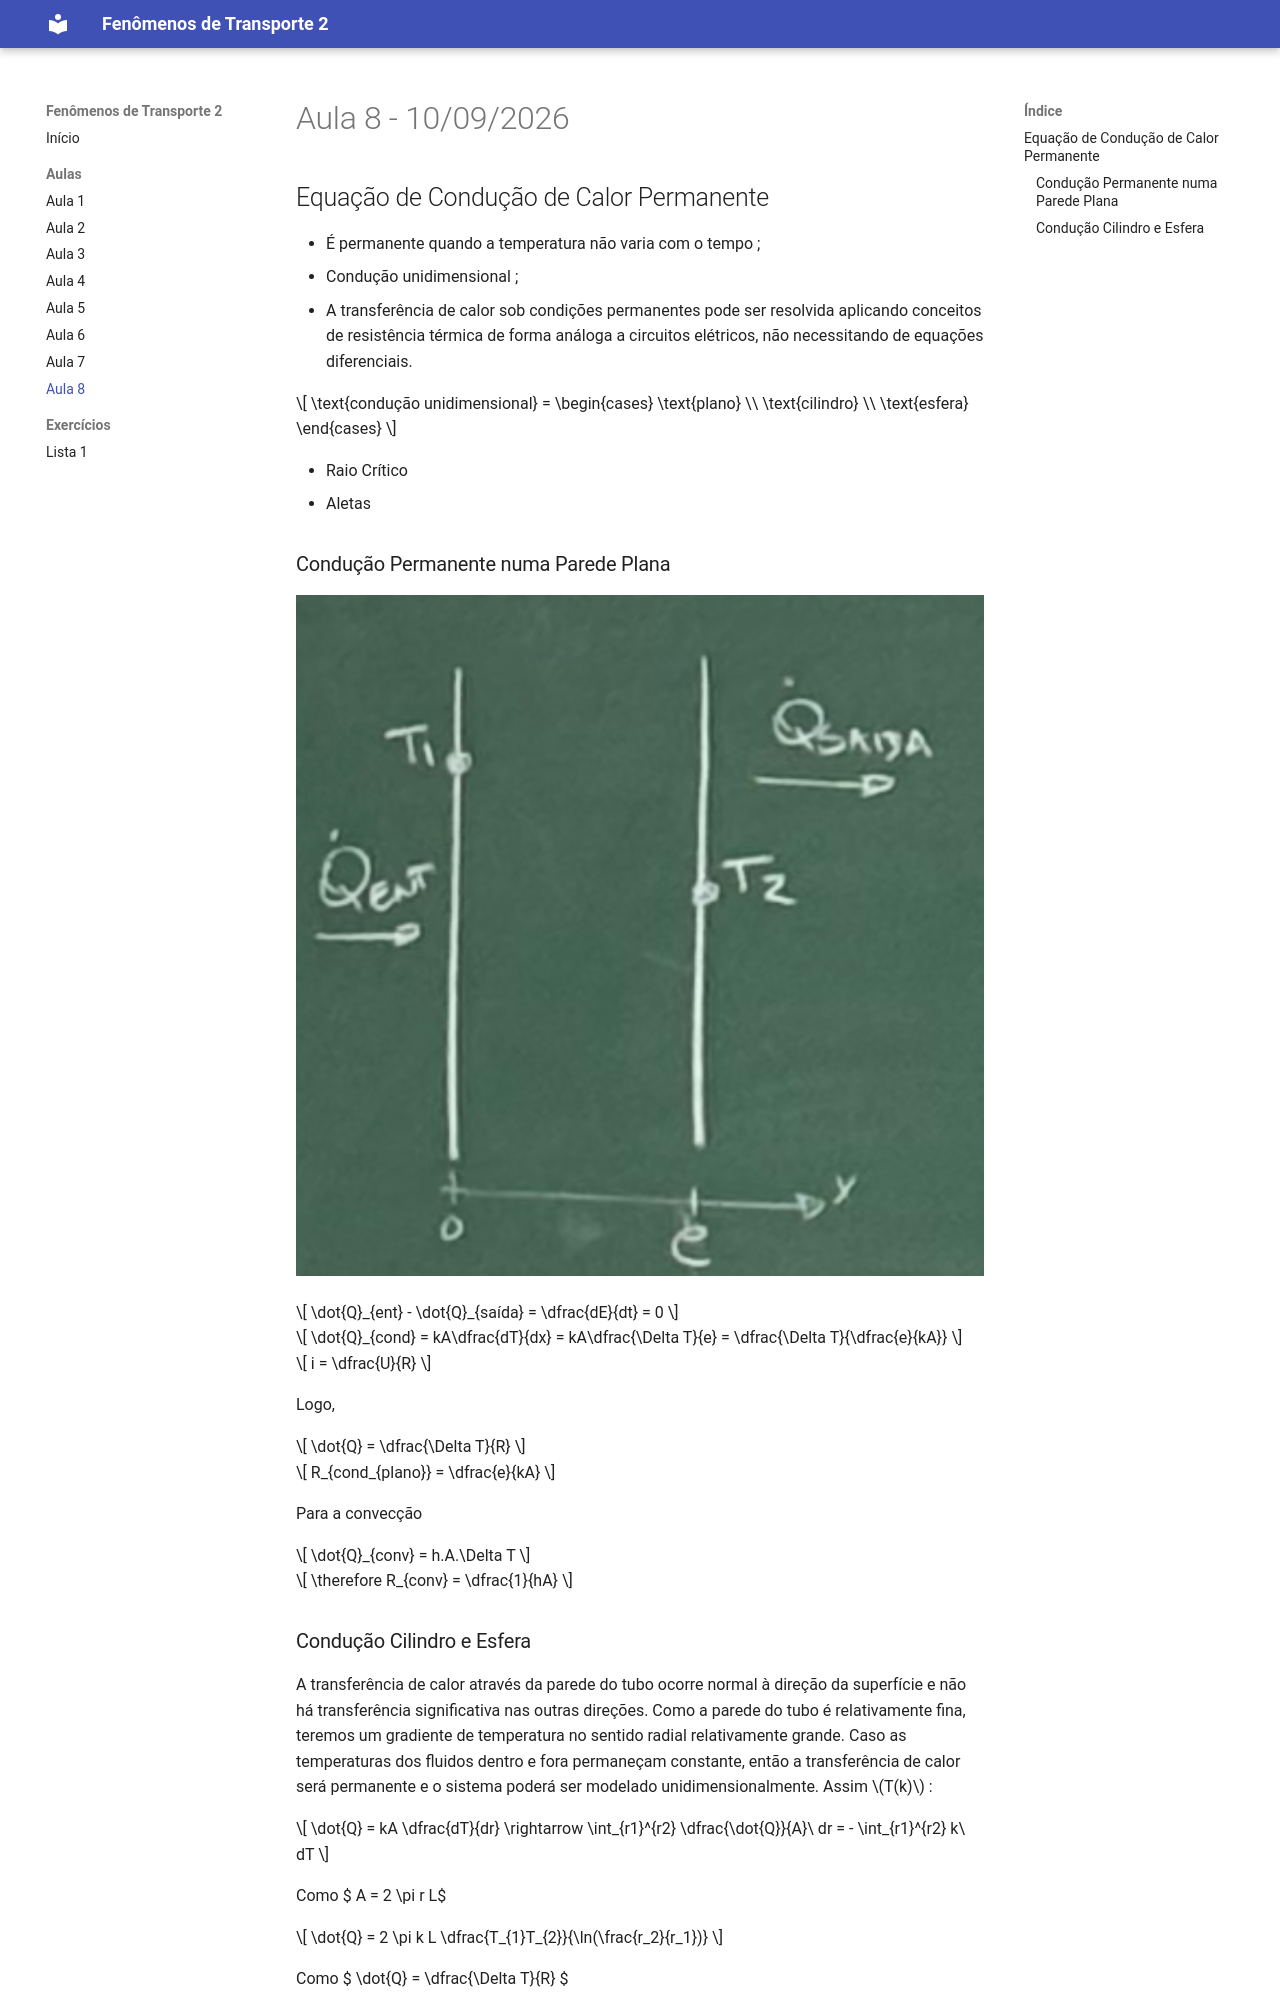

repository: joaomarcalst/FT-2 · page: Aulas/Aula 8 - 10.09/index.html · generator: mkdocs

# Aula 8 - 10/09/2026

## Equação de Condução de Calor Permanente

- É permanente quando a temperatura não varia com o tempo ;
- Condução unidimensional ;
- A transferência de calor sob condições permanentes pode ser resolvida aplicando conceitos de resistência térmica de forma análoga a circuitos elétricos, não necessitando de equações diferenciais.

$$
\text{condução unidimensional} = 
\begin{cases} 
\text{plano} \\ 
\text{cilindro} \\ 
\text{esfera} 
\end{cases}
$$

- Raio Crítico
- Aletas

### Condução Permanente numa Parede Plana
![a8-quadro-1](../img/a8-quadro-1.png)

$$ \dot{Q}_{ent} - \dot{Q}_{saída} = \dfrac{dE}{dt} = 0 $$

$$ \dot{Q}_{cond} = kA\dfrac{dT}{dx} = kA\dfrac{\Delta T}{e} = \dfrac{\Delta T}{\dfrac{e}{kA}} $$

$$ i = \dfrac{U}{R} $$

Logo, 

$$ \dot{Q} = \dfrac{\Delta T}{R} $$

$$ R_{cond_{plano}} = \dfrac{e}{kA} $$

Para a convecção

$$ \dot{Q}_{conv} = h.A.\Delta T $$

$$ \therefore R_{conv} = \dfrac{1}{hA} $$
